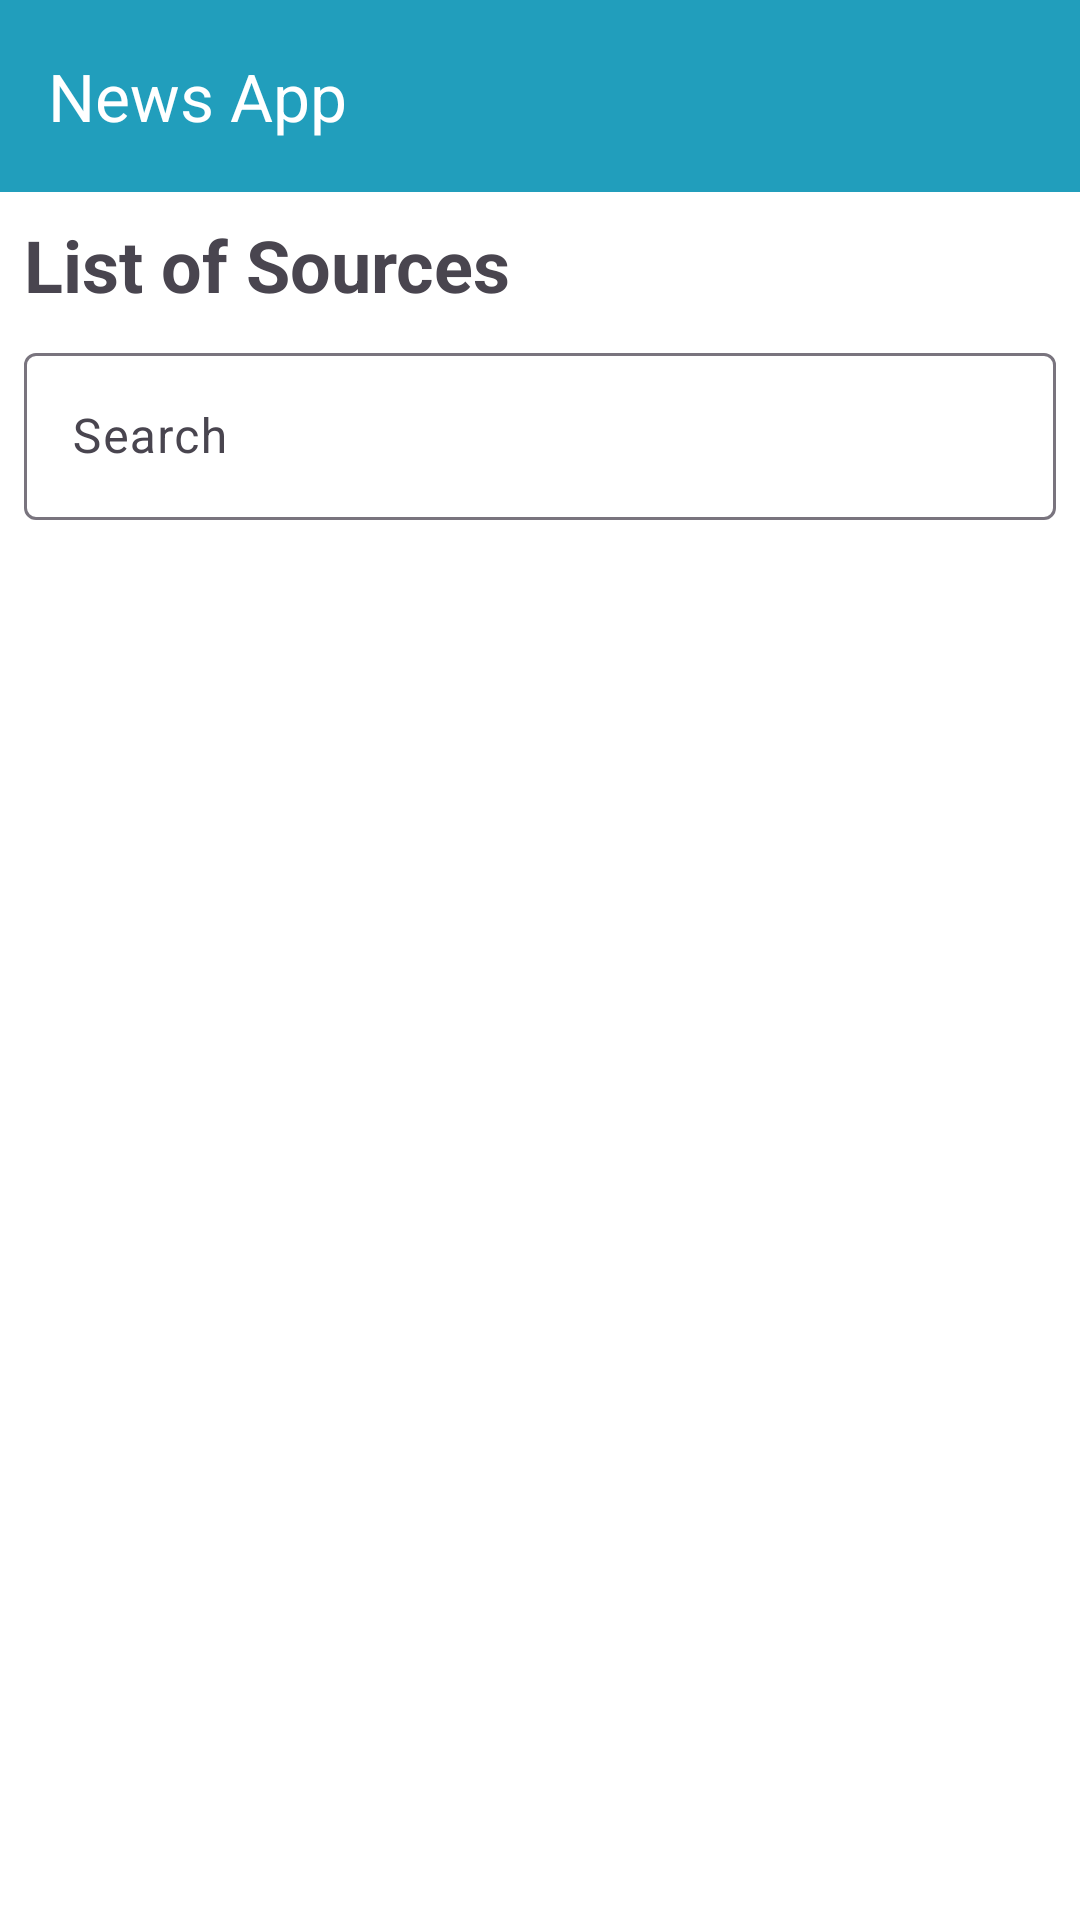

Produce the Android XML layout that renders to this screen, including the resource entries it uses.
<!-- AndroidManifest.xml: application theme Theme.TestNewsApp -->
<!-- res/layout/activity_sources.xml -->
<?xml version="1.0" encoding="utf-8"?>
<androidx.constraintlayout.widget.ConstraintLayout
    xmlns:android="http://schemas.android.com/apk/res/android"
    xmlns:tools="http://schemas.android.com/tools"
    xmlns:app="http://schemas.android.com/apk/res-auto"
    android:id="@+id/main"
    android:layout_width="match_parent"
    android:layout_height="match_parent"
    tools:context=".presentation.ui.source.SourceActivity">

  <com.google.android.material.appbar.MaterialToolbar
      android:id="@+id/toolbar"
      android:layout_width="match_parent"
      android:layout_height="?attr/actionBarSize"
      android:background="@color/primary"
      app:title="News App"
      app:titleTextColor="@color/white"
      app:layout_constraintTop_toTopOf="parent"/>

  <androidx.core.widget.NestedScrollView
      android:layout_width="match_parent"
      android:layout_height="0dp"
      app:layout_constraintTop_toBottomOf="@id/toolbar"
      app:layout_constraintBottom_toBottomOf="parent"
      android:fillViewport="true">

      <androidx.constraintlayout.widget.ConstraintLayout
          android:layout_width="match_parent"
          android:layout_height="match_parent">

          <TextView
              android:id="@+id/tv_source"
              android:layout_width="match_parent"
              android:layout_height="wrap_content"
              app:layout_constraintTop_toTopOf="parent"
              android:text="@string/list_of_sources"
              android:textSize="24sp"
              android:textStyle="bold"
              android:layout_marginTop="8dp"
              android:layout_marginHorizontal="8dp"/>

          <com.google.android.material.textfield.TextInputLayout
              android:id="@+id/layout_txt_search"
              android:layout_width="match_parent"
              android:layout_height="wrap_content"
              android:hint="@string/search"
              app:layout_constraintTop_toBottomOf="@id/tv_source"
              android:layout_margin="8dp">

            <com.google.android.material.textfield.TextInputEditText
                android:id="@+id/edt_search"
                android:layout_width="match_parent"
                android:layout_height="wrap_content"
                />

          </com.google.android.material.textfield.TextInputLayout>

          <androidx.recyclerview.widget.RecyclerView
              android:id="@+id/rv_source"
              android:layout_width="match_parent"
              android:layout_height="wrap_content"
              app:layout_constraintTop_toBottomOf="@id/layout_txt_search"
              android:nestedScrollingEnabled="false"
              android:layout_marginTop="8dp"/>

          <TextView
              android:id="@+id/tv_not_found"
              android:layout_width="wrap_content"
              android:layout_height="wrap_content"
              app:layout_constraintTop_toBottomOf="@id/layout_txt_search"
              app:layout_constraintStart_toStartOf="parent"
              app:layout_constraintEnd_toEndOf="parent"
              app:layout_constraintBottom_toBottomOf="parent"
              android:text="@string/data_sources_not_found"
              android:textStyle="bold"
              android:textSize="22sp"
              android:visibility="gone"/>
      </androidx.constraintlayout.widget.ConstraintLayout>
  </androidx.core.widget.NestedScrollView>

    <include
        android:id="@+id/loading_layout"
        layout="@layout/layout_animation"
        app:layout_constraintBottom_toBottomOf="parent"
        app:layout_constraintEnd_toEndOf="parent"
        app:layout_constraintStart_toStartOf="parent"
        app:layout_constraintTop_toTopOf="parent"/>

</androidx.constraintlayout.widget.ConstraintLayout>
<!-- res/layout/layout_animation.xml (included above) -->
<?xml version="1.0" encoding="utf-8"?>
<LinearLayout xmlns:android="http://schemas.android.com/apk/res/android"
    xmlns:app="http://schemas.android.com/apk/res-auto"
    android:orientation="vertical"
    android:layout_width="match_parent"
    android:layout_height="match_parent"
    android:layout_gravity="center"
    android:elevation="99dp"
    android:gravity="center"
    style="@style/LayoutAnimationStyle"
    android:visibility="gone">

    <com.airbnb.lottie.LottieAnimationView
        android:layout_width="150dp"
        android:layout_height="150dp"
        app:lottie_rawRes="@raw/loading_animation"
        app:lottie_autoPlay="true"
        app:lottie_loop="true"/>

</LinearLayout>
<!-- resources referenced by this layout -->
<resources>
  <color name="primary">#219ebc</color>
  <color name="white">#FFFFFFFF</color>
  <string name="data_sources_not_found">Data Sources Not Found</string>
  <string name="list_of_sources">List of Sources</string>
  <string name="search">Search</string>
  <style name="LayoutAnimationStyle">
          <item name="android:background">#CCFFFFFF</item>
      </style>
  <style name="Theme.TestNewsApp" parent="Base.Theme.TestNewsApp" />
  <style name="Base.Theme.TestNewsApp" parent="Theme.Material3.DayNight.NoActionBar">
          <item name="colorPrimary">@color/primary</item>
          <item name="colorPrimaryVariant">@color/primary_variant</item>
          <item name="colorOnPrimary">@color/black</item>
          <item name="colorOnSurface">@color/black</item>
          <item name="colorPrimaryContainer">@color/white</item>
          
          <item name="colorSecondary">@color/teal_200</item>
          <item name="colorSecondaryVariant">@color/teal_700</item>
          <item name="colorOnSecondary">@color/black</item>
          
          <item name="android:statusBarColor">@color/primary</item>
          <item name="android:windowLightStatusBar">false</item>
          
          <item name="android:windowBackground">@color/white</item>
      </style>
  <color name="primary_variant">#8ecae6</color>
  <color name="black">#FF000000</color>
  <color name="teal_200">#FF03DAC5</color>
  <color name="teal_700">#FF018786</color>
</resources>
